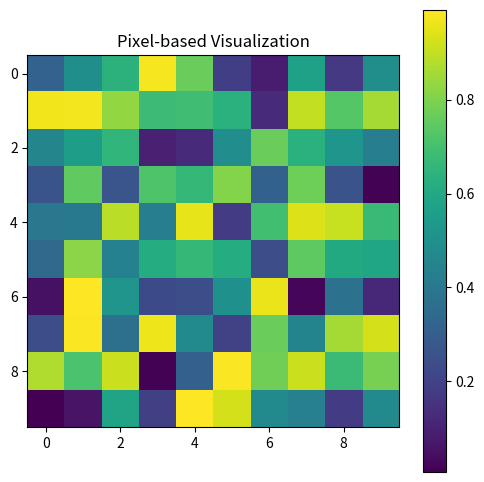

The matplotlib source for this figure:
import numpy as np
import matplotlib.pyplot as plt

values = np.random.rand(100)

size = int(np.ceil(np.sqrt(len(values))))
pixel_matrix = np.zeros(size * size)
pixel_matrix[:len(values)] = values
pixel_matrix = pixel_matrix.reshape(size, size)

plt.figure(figsize=(6, 6))
plt.imshow(pixel_matrix, cmap="viridis")
plt.colorbar()
plt.title("Pixel-based Visualization")
plt.show()
